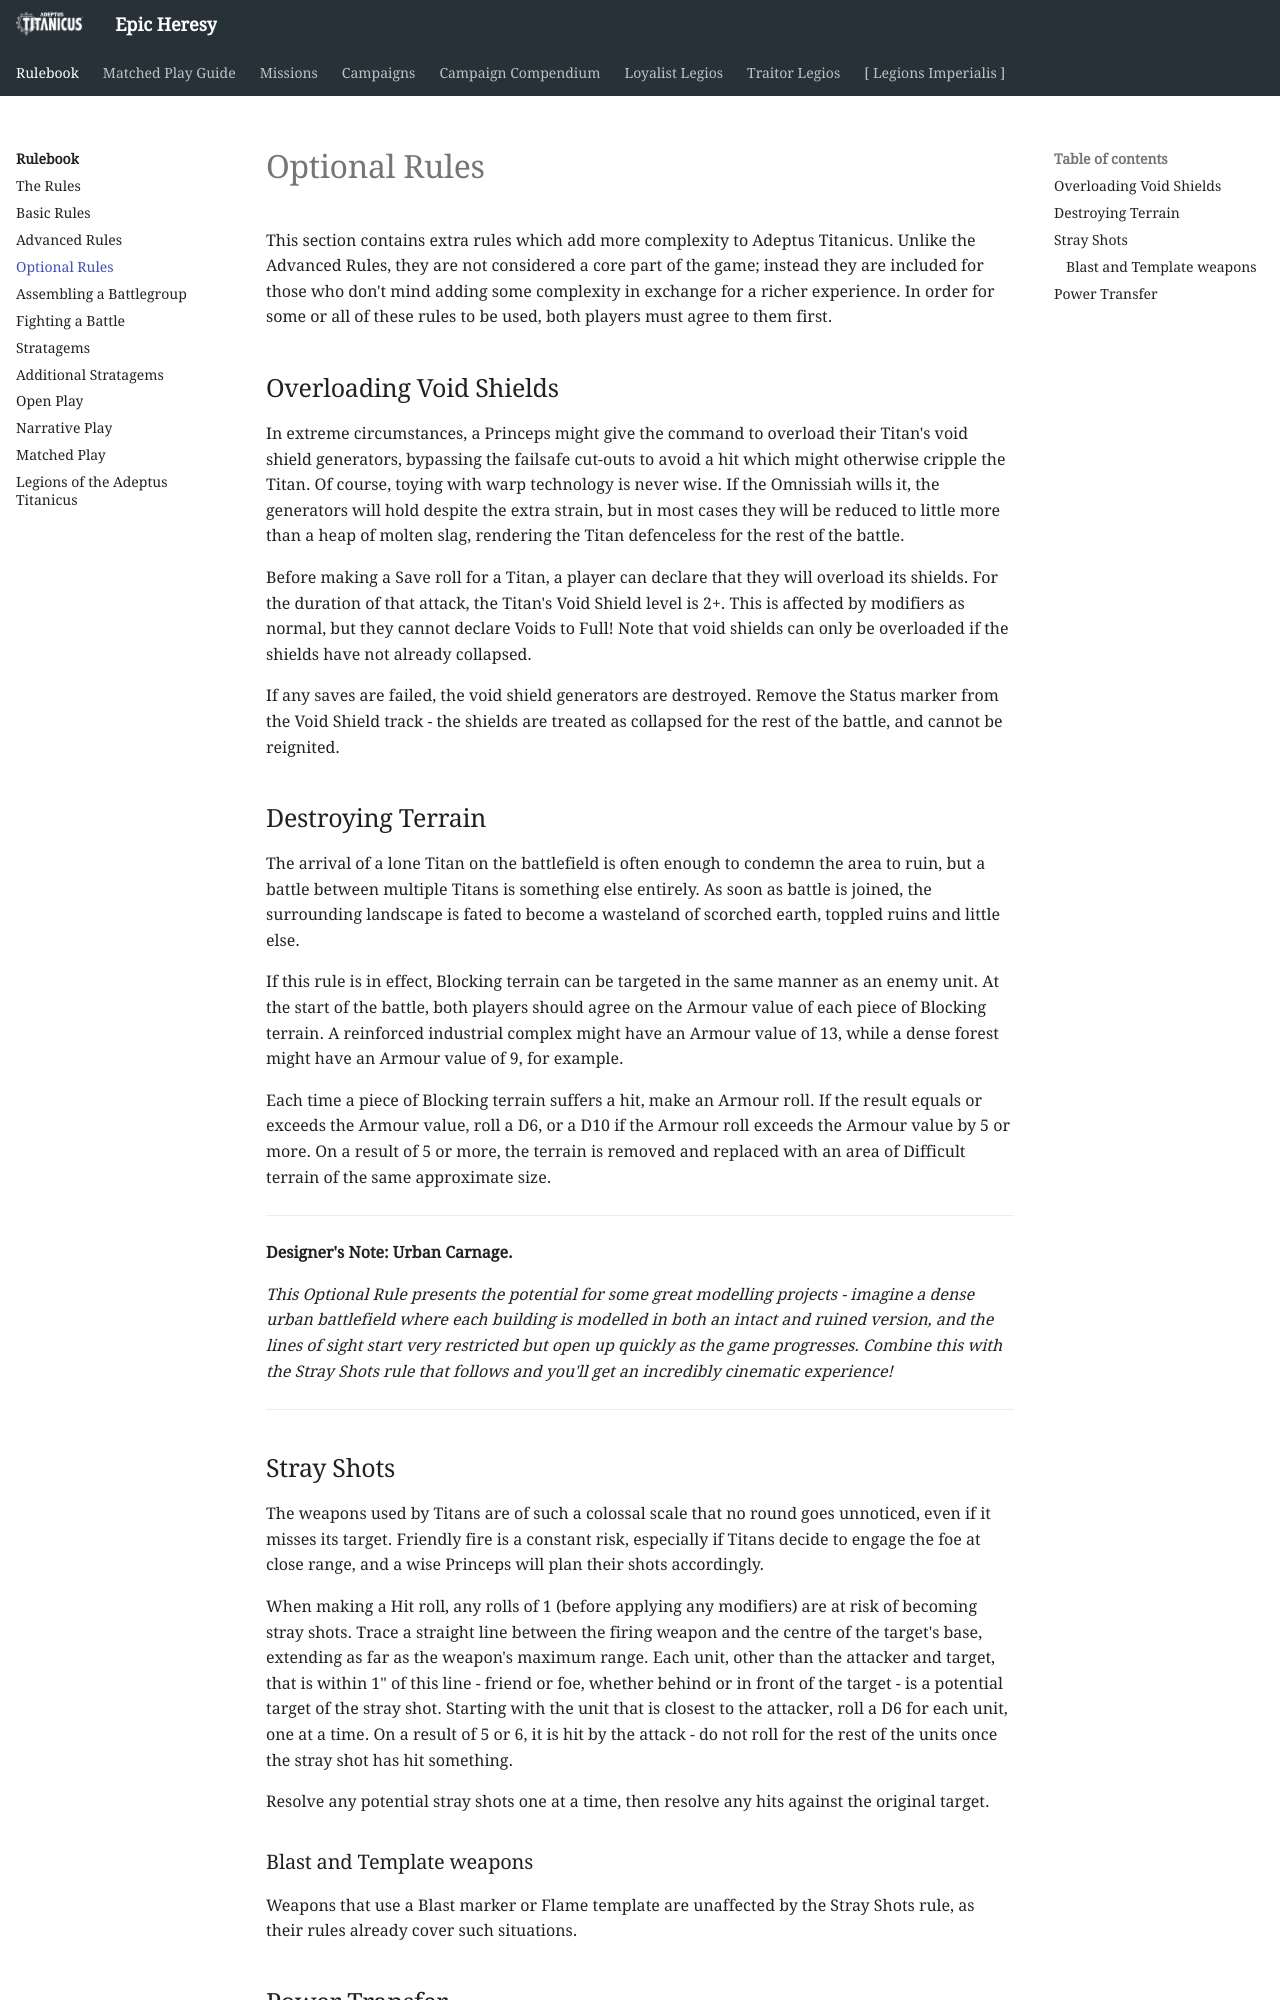

repository: BBBase-EHeresy-PPPub/EHeresy · page: at2018/rulebook/optional_rules/index.html · generator: mkdocs

This section contains extra rules which add more complexity to Adeptus Titanicus. Unlike the Advanced Rules, they are not considered a core part of the game; instead they are included for those who don't mind adding some complexity in exchange for a richer experience. In order for some or all of these rules to be used, both players must agree to them first.

## Overloading Void Shields

In extreme circumstances, a Princeps might give the command to overload their Titan's void shield generators, bypassing the failsafe cut-outs to avoid a hit which might otherwise cripple the Titan. Of course, toying with warp technology is never wise. If the Omnissiah wills it, the generators will hold despite the extra strain, but in most cases they will be reduced to little more than a heap of molten slag, rendering the Titan defenceless for the rest of the battle.

Before making a Save roll for a Titan, a player can declare that they will overload its shields. For the duration of that attack, the Titan's Void Shield level is 2+. This is affected by modifiers as normal, but they cannot declare Voids to Full! Note that void shields can only be overloaded if the shields have not already collapsed.

If any saves are failed, the void shield generators are destroyed. Remove the Status marker from the Void Shield track - the shields are treated as collapsed for the rest of the battle, and cannot be reignited.

## Destroying Terrain

The arrival of a lone Titan on the battlefield is often enough to condemn the area to ruin, but a battle between multiple Titans is something else entirely. As soon as battle is joined, the surrounding landscape is fated to become a wasteland of scorched earth, toppled ruins and little else.

If this rule is in effect, Blocking terrain can be targeted in the same manner as an enemy unit. At the start of the battle, both players should agree on the Armour value of each piece of Blocking terrain. A reinforced industrial complex might have an Armour value of 13, while a dense forest might have an Armour value of 9, for example.

Each time a piece of Blocking terrain suffers a hit, make an Armour roll. If the result equals or exceeds the Armour value, roll a D6, or a D10 if the Armour roll exceeds the Armour value by 5 or more. On a result of 5 or more, the terrain is removed and replaced with an area of Difficult terrain of the same approximate size.

---

**Designer's Note: Urban Carnage.**

_This Optional Rule presents the potential for some great modelling projects - imagine a dense urban battlefield where each building is modelled in both an intact and ruined version, and the lines of sight start very restricted but open up quickly as the game progresses. Combine this with the Stray Shots rule that follows and you'll get an incredibly cinematic experience!_

---

## Stray Shots

The weapons used by Titans are of such a colossal scale that no round goes unnoticed, even if it misses its target. Friendly fire is a constant risk, especially if Titans decide to engage the foe at close range, and a wise Princeps will plan their shots accordingly.

When making a Hit roll, any rolls of 1 (before applying any modifiers) are at risk of becoming stray shots. Trace a straight line between the firing weapon and the centre of the target's base, extending as far as the weapon's maximum range. Each unit, other than the attacker and target, that is within 1" of this line - friend or foe, whether behind or in front of the target - is a potential target of the stray shot. Starting with the unit that is closest to the attacker, roll a D6 for each unit, one at a time. On a result of 5 or 6, it is hit by the attack - do not roll for the rest of the units once the stray shot has hit something.

Resolve any potential stray shots one at a time, then resolve any hits against the original target.

### Blast and Template weapons

Weapons that use a Blast marker or Flame template are unaffected by the Stray Shots rule, as their rules already cover such situations.
